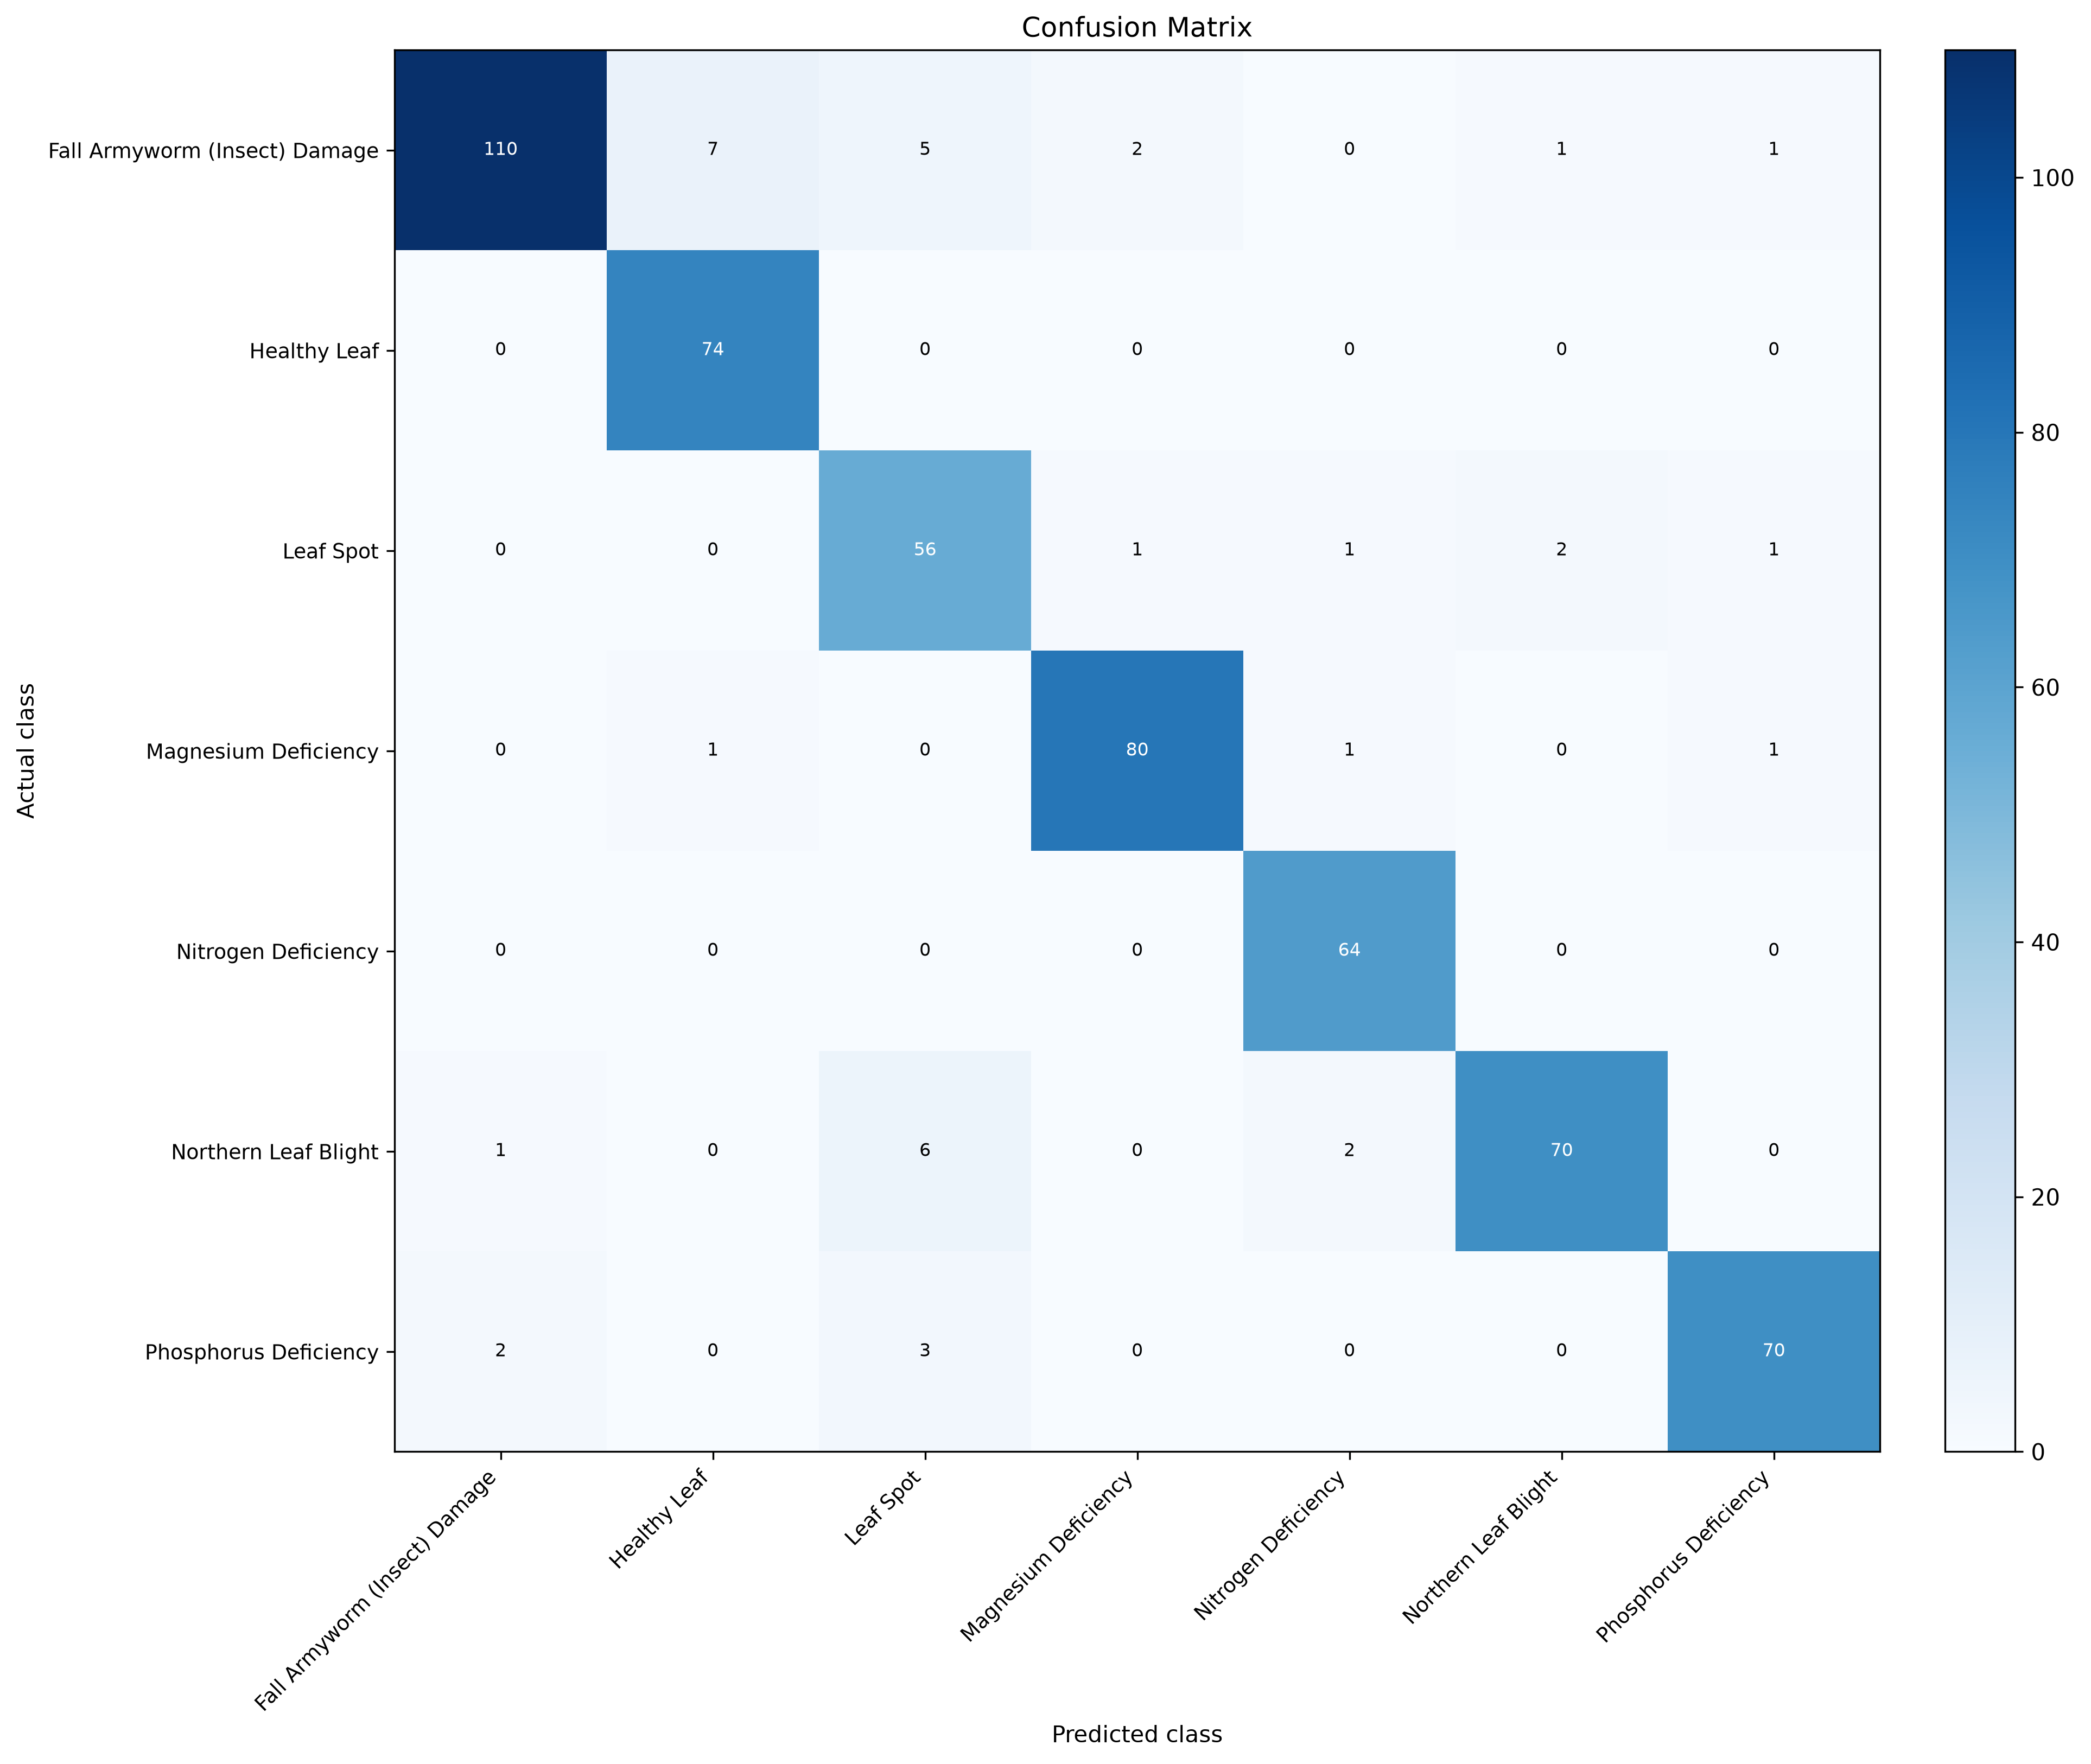

The table this chart was drawn from, first rows:
actual_class, Fall Armyworm (Insect) Damage, Healthy Leaf, Leaf Spot, Magnesium Deficiency, Nitrogen Deficiency, Northern Leaf Blight, Phosphorus Deficiency
Fall Armyworm (Insect) Damage, 110, 7, 5, 2, 0, 1, 1
Healthy Leaf, 0, 74, 0, 0, 0, 0, 0
Leaf Spot, 0, 0, 56, 1, 1, 2, 1
Magnesium Deficiency, 0, 1, 0, 80, 1, 0, 1
Nitrogen Deficiency, 0, 0, 0, 0, 64, 0, 0
Northern Leaf Blight, 1, 0, 6, 0, 2, 70, 0
Phosphorus Deficiency, 2, 0, 3, 0, 0, 0, 70
